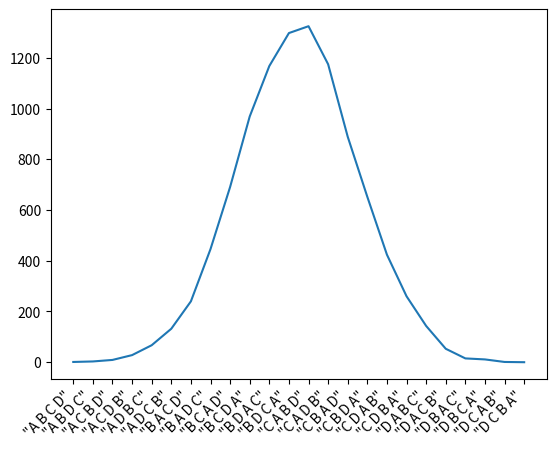

Write the Python code that produced this figure.
import numpy as np
import itertools
from scipy import stats
import matplotlib.pyplot as plt


def init_voters(
    candidates: tuple[str, ...],
    total_number_of_voters: int = 10000,
    distribution_function: str = "normal",
) -> tuple[np.ndarray, np.ndarray]:
    permutations = tuple(itertools.permutations(candidates))

    vals = np.array(tuple(0 for _ in range(len(permutations))))
    print(f"{permutations=}")
    if distribution_function == "normal":
        std = len(permutations) / 8
        loc = len(permutations) / 2
        vals = np.array(tuple(0 for _ in range(len(permutations))))
        done = 0
        while done < total_number_of_voters:
            i = np.random.normal(loc, std)
            if i >= 0 and i <= len(permutations) - 1:
                done += 1
                vals[int(i)] += 1
        plt.plot(np.arange(len(vals)), vals)
        plt.xticks(
            np.arange(len(permutations)),
            tuple(f'"{" ".join(p)}"' for p in permutations),
            rotation=45,
            ha="right",
        )
        # plt.show()
    return np.array(permutations), vals


def test():
    preferences, voter_counts = init_voters(("A", "B", "C", "D"))
    print(preferences)
    print(voter_counts)


if __name__ == "__main__":
    test()
